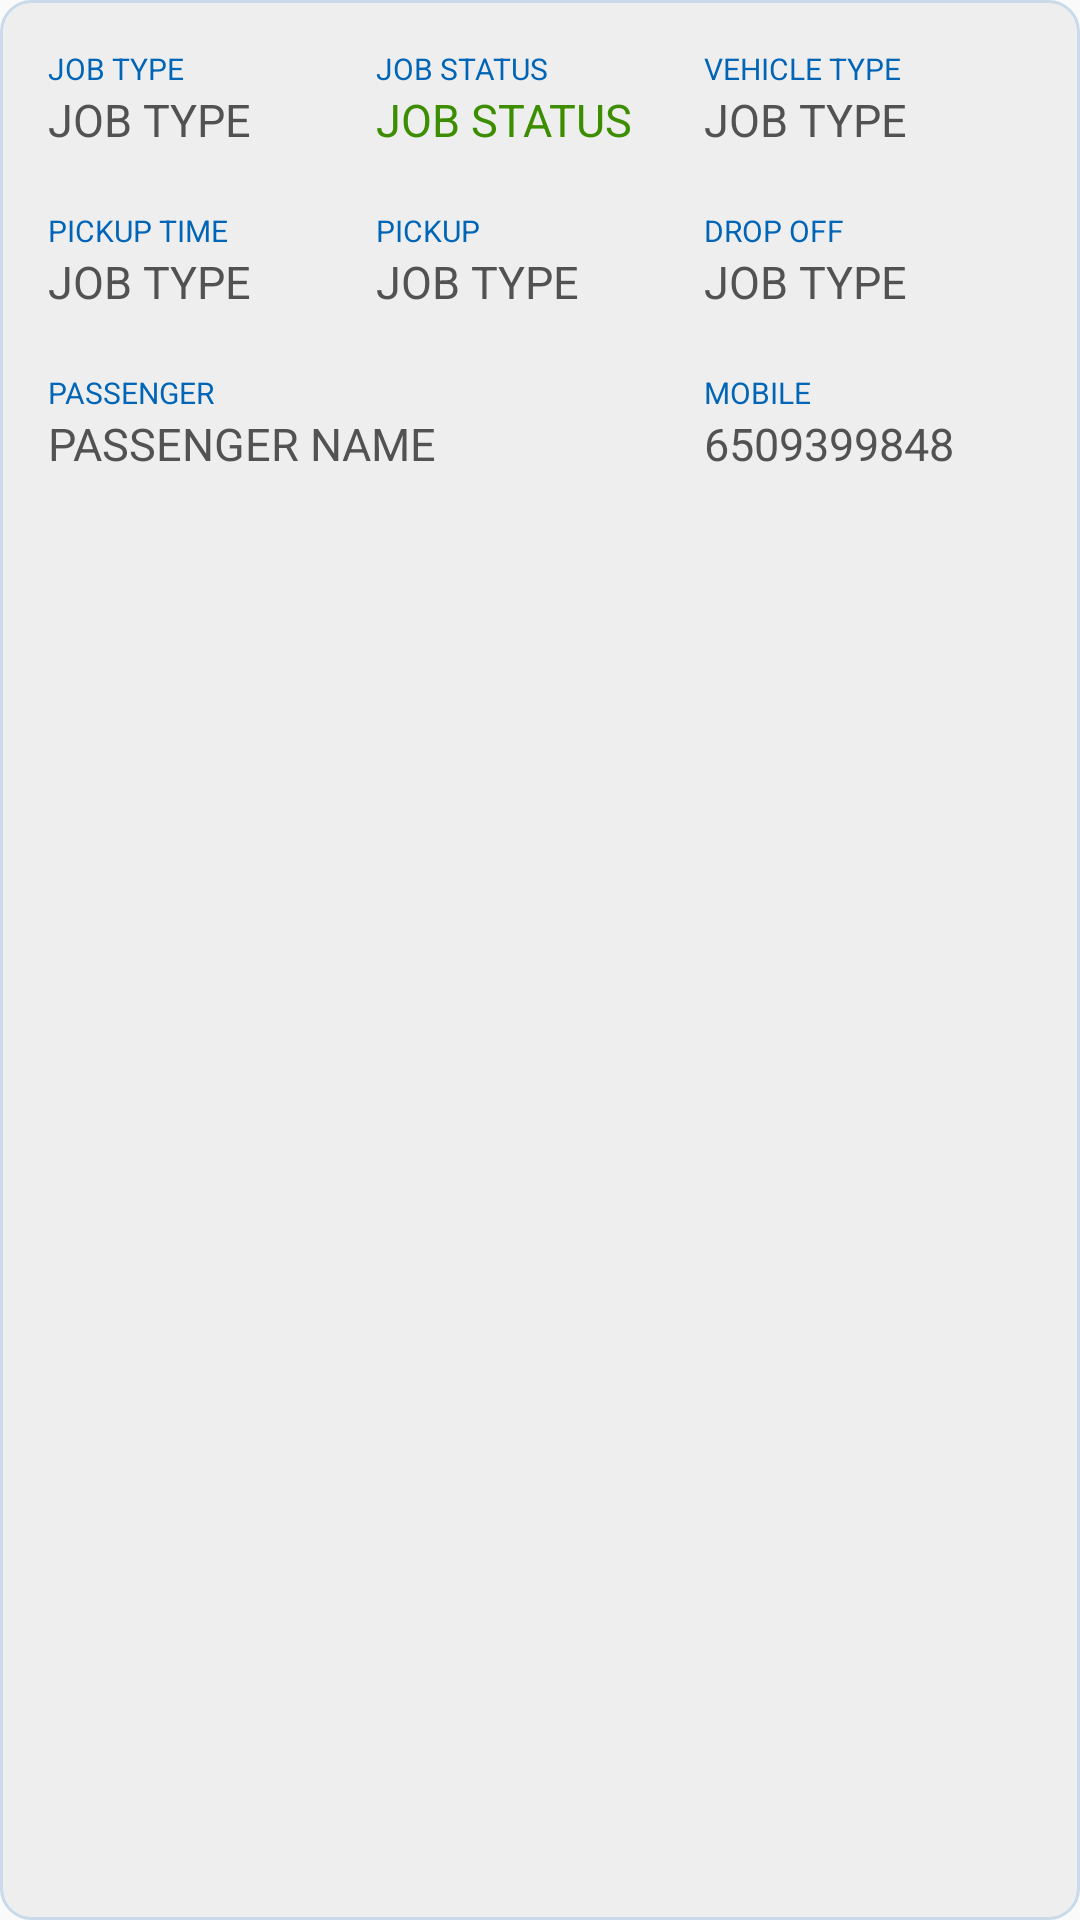

Write the Android layout XML for this screen, with the resource values it uses.
<!-- AndroidManifest.xml: application theme AppTheme -->
<!-- res/layout/cell_job.xml -->
<?xml version="1.0" encoding="utf-8"?>
<LinearLayout xmlns:android="http://schemas.android.com/apk/res/android"
    xmlns:tools="http://schemas.android.com/tools"
    android:id="@+id/main_layout"
    android:layout_width="match_parent"
    android:layout_height="wrap_content"
    android:layout_marginLeft="16dp"
    android:layout_marginRight="16dp"
    android:layout_marginBottom="16dp"
    android:background="@drawable/rounded_layout"
    android:baselineAligned="false"
    android:orientation="vertical"
    android:padding="16dp">


    
    <LinearLayout
        android:layout_width="match_parent"
        android:layout_height="wrap_content"
        android:orientation="horizontal">

        <LinearLayout
            android:layout_weight="1"
            android:layout_width="match_parent"
            android:layout_height="wrap_content"
            android:orientation="vertical">

            <TextView
                style="@style/cell_label"
                android:layout_width="wrap_content"
                android:layout_height="wrap_content"
                android:text="JOB TYPE" />

            <TextView
                android:id="@+id/job_type"
                style="@style/cell_text"
                android:layout_width="wrap_content"
                android:layout_height="wrap_content"
                android:layout_weight="1"
                android:text="JOB TYPE" />

        </LinearLayout>

        <LinearLayout
            android:layout_weight="1"
            android:layout_width="match_parent"
            android:layout_height="wrap_content"
            android:orientation="vertical">

            <TextView
                style="@style/cell_label"
                android:layout_width="wrap_content"
                android:layout_height="wrap_content"
                android:text="JOB STATUS" />

            <TextView
                android:id="@+id/job_status"
                style="@style/cell_text"
                android:layout_width="wrap_content"
                android:layout_height="wrap_content"
                android:layout_weight="1"
                android:textColor="@color/green"
                android:text="JOB STATUS" />

        </LinearLayout>


        <LinearLayout
            android:layout_weight="1"
            android:layout_width="match_parent"
            android:layout_height="wrap_content"
            android:orientation="vertical">

            <TextView
                style="@style/cell_label"
                android:layout_width="wrap_content"
                android:layout_height="wrap_content"
                android:text="VEHICLE TYPE" />

            <TextView
                android:id="@+id/vehicle_type"
                style="@style/cell_text"
                android:layout_width="wrap_content"
                android:layout_height="wrap_content"
                android:layout_weight="1"
                android:text="JOB TYPE" />

        </LinearLayout>



    </LinearLayout>

    <View
        android:layout_width="wrap_content"
        android:layout_height="20dp"/>

    
    <LinearLayout
        android:layout_width="match_parent"
        android:layout_height="wrap_content"
        android:orientation="horizontal">

        <LinearLayout
            android:layout_weight="1"
            android:layout_width="match_parent"
            android:layout_height="wrap_content"
            android:orientation="vertical">

            <TextView
                style="@style/cell_label"
                android:layout_width="wrap_content"
                android:layout_height="wrap_content"
                android:text="PICKUP TIME" />

            <TextView
                android:id="@+id/pickup_time"
                style="@style/cell_text"
                android:layout_width="wrap_content"
                android:layout_height="wrap_content"
                android:layout_weight="1"
                android:text="JOB TYPE" />

        </LinearLayout>

        <LinearLayout
            android:layout_weight="1"
            android:layout_width="match_parent"
            android:layout_height="wrap_content"
            android:orientation="vertical">

            <TextView
                style="@style/cell_label"
                android:layout_width="wrap_content"
                android:layout_height="wrap_content"
                android:text="PICKUP" />

            <TextView
                android:id="@+id/pickup"
                style="@style/cell_text"
                android:layout_width="wrap_content"
                android:layout_height="wrap_content"
                android:layout_weight="1"
                android:text="JOB TYPE" />

        </LinearLayout>


        <LinearLayout
            android:layout_weight="1"
            android:layout_width="match_parent"
            android:layout_height="wrap_content"
            android:orientation="vertical">

            <TextView
                style="@style/cell_label"
                android:layout_width="wrap_content"
                android:layout_height="wrap_content"
                android:text="DROP OFF" />

            <TextView
                android:id="@+id/dropoff"
                style="@style/cell_text"
                android:layout_width="wrap_content"
                android:layout_height="wrap_content"
                android:layout_weight="1"
                android:text="JOB TYPE" />

        </LinearLayout>

    </LinearLayout>

    <View
        android:layout_width="wrap_content"
        android:layout_height="20dp"/>

    
    <LinearLayout
        android:layout_width="match_parent"
        android:layout_height="wrap_content"
        android:orientation="horizontal">

        <LinearLayout
            android:layout_weight="1"
            android:layout_width="match_parent"
            android:layout_height="wrap_content"
            android:orientation="vertical">

            <TextView
                style="@style/cell_label"
                android:layout_width="wrap_content"
                android:layout_height="wrap_content"
                android:text="PASSENGER" />

            <TextView
                android:id="@+id/passenger"
                style="@style/cell_text"
                android:layout_width="match_parent"
                android:layout_height="wrap_content"
                android:layout_marginRight="16dp"
                android:layout_weight="1"
                android:text="PASSENGER NAME" />

        </LinearLayout>

        <LinearLayout
            android:layout_weight="2"
            android:layout_width="match_parent"
            android:layout_height="wrap_content"
            android:orientation="vertical">

            <TextView
                style="@style/cell_label"
                android:layout_width="wrap_content"
                android:layout_height="wrap_content"
                android:text="MOBILE" />

            <TextView
                android:id="@+id/mobile"
                style="@style/cell_text"
                android:layout_width="wrap_content"
                android:layout_height="wrap_content"
                android:layout_weight="1"
                android:text="6509399848" />

        </LinearLayout>

    </LinearLayout>


</LinearLayout>
<!-- resources referenced by this layout -->
<resources>
  <color name="green">#3C8D00</color>
  <!-- drawable rounded_layout (drawable) -->
  <shape xmlns:android="http://schemas.android.com/apk/res/android">
      <solid android:color="@color/layout"/>
  
      <corners android:radius="10dp"/>
      <padding android:left="0dp" android:top="0dp" android:right="0dp" android:bottom="0dp" />
      <stroke android:color="@color/layout_light" android:width="1dp" />
  </shape>
  <style name="cell_label" parent="AppTheme">
          <item name="fontPath">fonts/Lato-Reqular.ttf</item>
          <item name="android:textColor">@color/cell_label</item>
          <item name="android:textSize">10sp</item>
  
      </style>
  <style name="cell_text" parent="AppTheme">
          <item name="fontPath">fonts/Lato-Reqular.ttf</item>
          <item name="android:textColor">@color/cell_text</item>
          <item name="android:textSize">15sp</item>
  
      </style>
  <style name="AppTheme" parent="Theme.AppCompat.Light.NoActionBar">
          
          <item name="colorPrimary">@color/colorPrimary</item>
          <item name="colorPrimaryDark">@color/colorPrimaryDark</item>
          <item name="colorAccent">@color/colorAccent</item>
          <item name="windowNoTitle">true</item>
          <item name="android:windowFullscreen">false</item>
          <item name="android:windowContentOverlay">@null</item>
  
          <item name="android:windowTranslucentStatus">true</item>
          <item name="android:windowTranslucentNavigation">true</item>
      </style>
  <color name="layout">#EEEEEE</color>
  <color name="layout_light">#C9DBEB</color>
  <color name="cell_label">#0065B6</color>
  <color name="cell_text">#525252</color>
  <color name="colorPrimary">#00355C</color>
  <color name="colorPrimaryDark">#00243D</color>
  <color name="colorAccent">#ef631a</color>
</resources>
